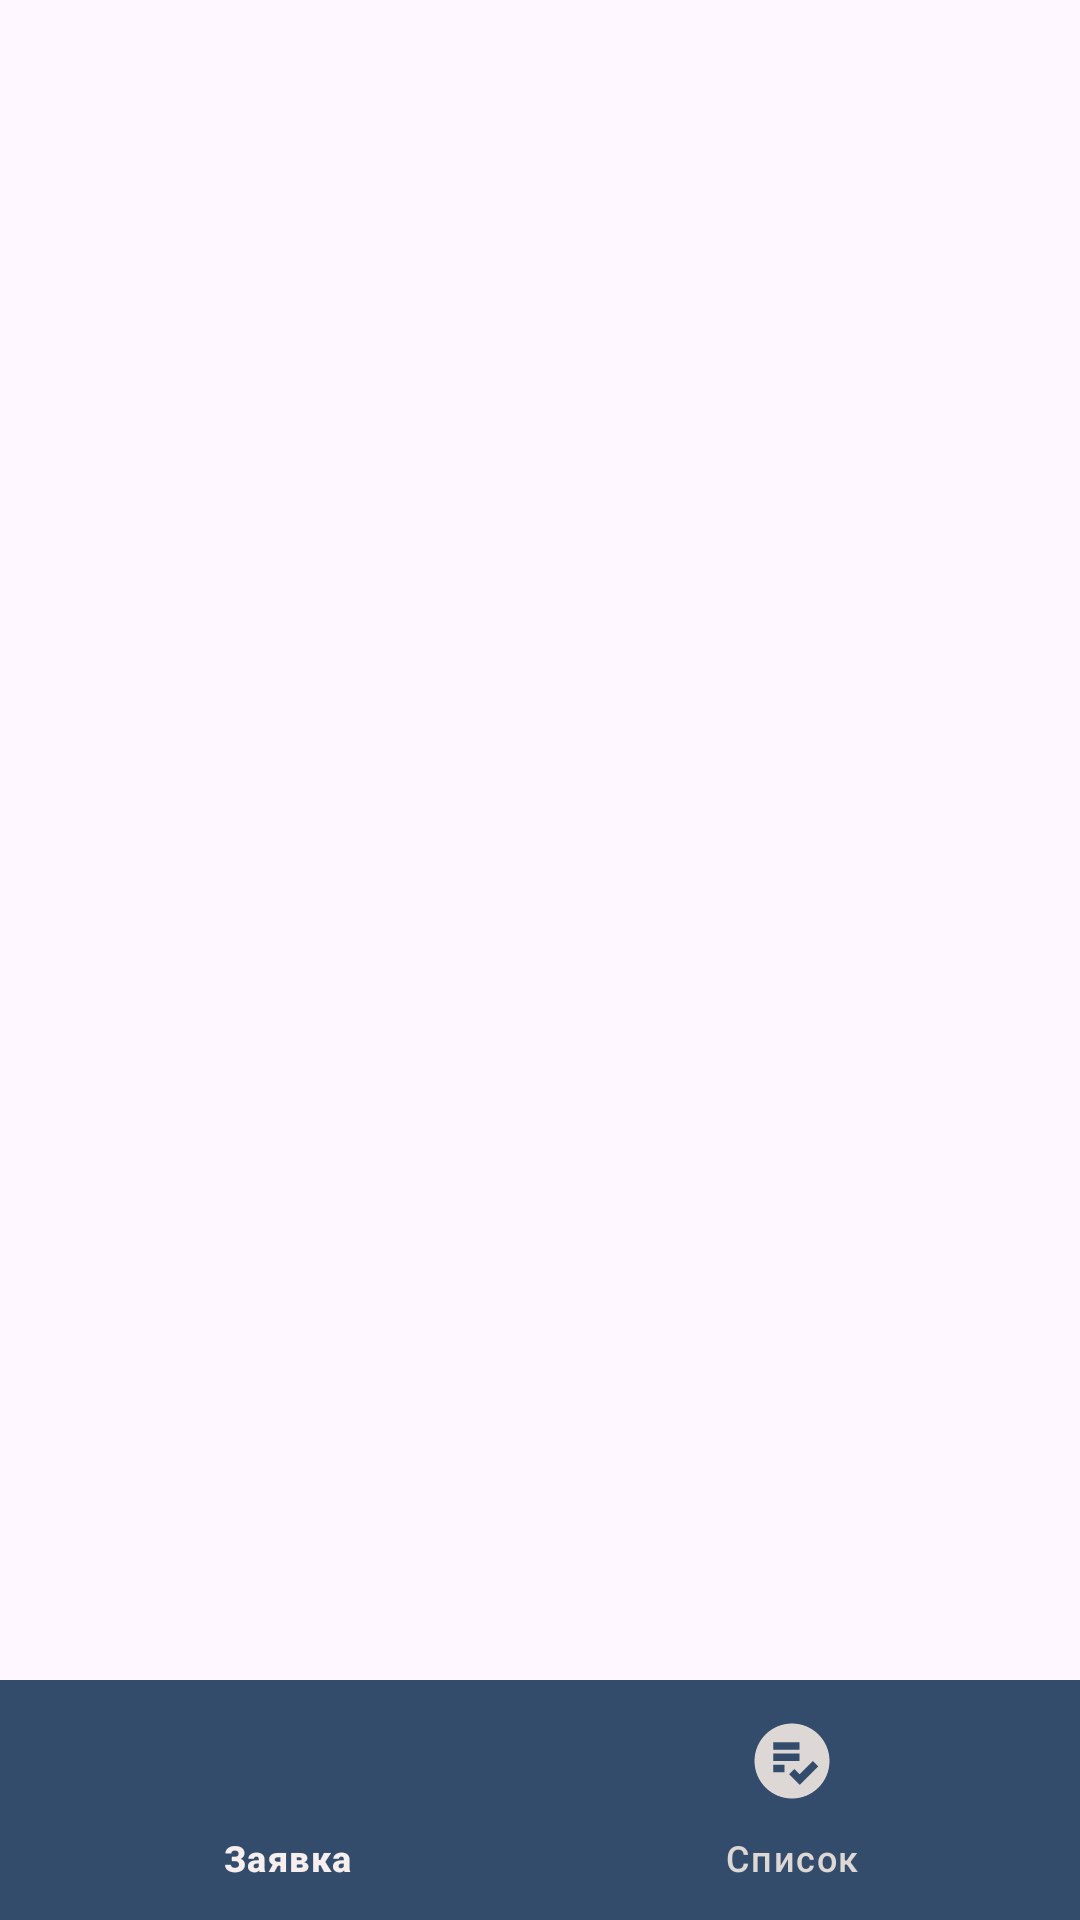

Reconstruct the res/layout file that produces this screen, plus the resources it refers to.
<!-- AndroidManifest.xml: application theme Theme.CNCSection -->
<!-- res/layout/activity_main_manager.xml -->
<?xml version="1.0" encoding="utf-8"?>
<LinearLayout xmlns:android="http://schemas.android.com/apk/res/android"
    xmlns:app="http://schemas.android.com/apk/res-auto"
    xmlns:tools="http://schemas.android.com/tools"
    android:layout_width="match_parent"
    android:layout_height="match_parent"
    android:orientation="vertical">

    <FrameLayout
        android:id="@+id/fragment_container"
        android:layout_width="match_parent"
        android:layout_height="match_parent"
        android:layout_weight="1" >

        <com.google.android.material.bottomnavigation.BottomNavigationView
            android:id="@+id/bottom_navigation"
            android:layout_width="match_parent"
            android:layout_height="wrap_content"
            android:layout_gravity="bottom|center_horizontal"
            android:background="@drawable/shape_navigation_menu"
            app:itemActiveIndicatorStyle="@style/Theme.BottomNavigationView.ActiveIndicator"
            app:itemIconSize="30dp"
            app:itemIconTint="@color/navigation_menu_items_color"
            app:itemTextColor="@color/navigation_menu_items_color"
            app:menu="@menu/button_navigation_menu" />
    </FrameLayout>
</LinearLayout>
<!-- resources referenced by this layout -->
<resources>
  <!-- drawable shape_navigation_menu (drawable) -->
  <?xml version="1.0" encoding="UTF-8"?>
  <shape xmlns:android="http://schemas.android.com/apk/res/android" android:shape="rectangle" >
      <gradient
          android:startColor="@color/rus_dark_blue"
          android:endColor="@color/rus_dark_blue"/>
      <corners android:radius="0dp" />
  </shape>
  <style name="Theme.BottomNavigationView.ActiveIndicator" parent="Widget.Material3.BottomNavigationView.ActiveIndicator">
          <item name="android:color">@android:color/transparent</item>
      </style>
  <style name="Theme.CNCSection" parent="Base.Theme.CNCSection" />
  <color name="rus_dark_blue">#344C6C</color>
  <style name="Base.Theme.CNCSection" parent="Theme.Material3.DayNight.NoActionBar">
          
          
      </style>
</resources>
